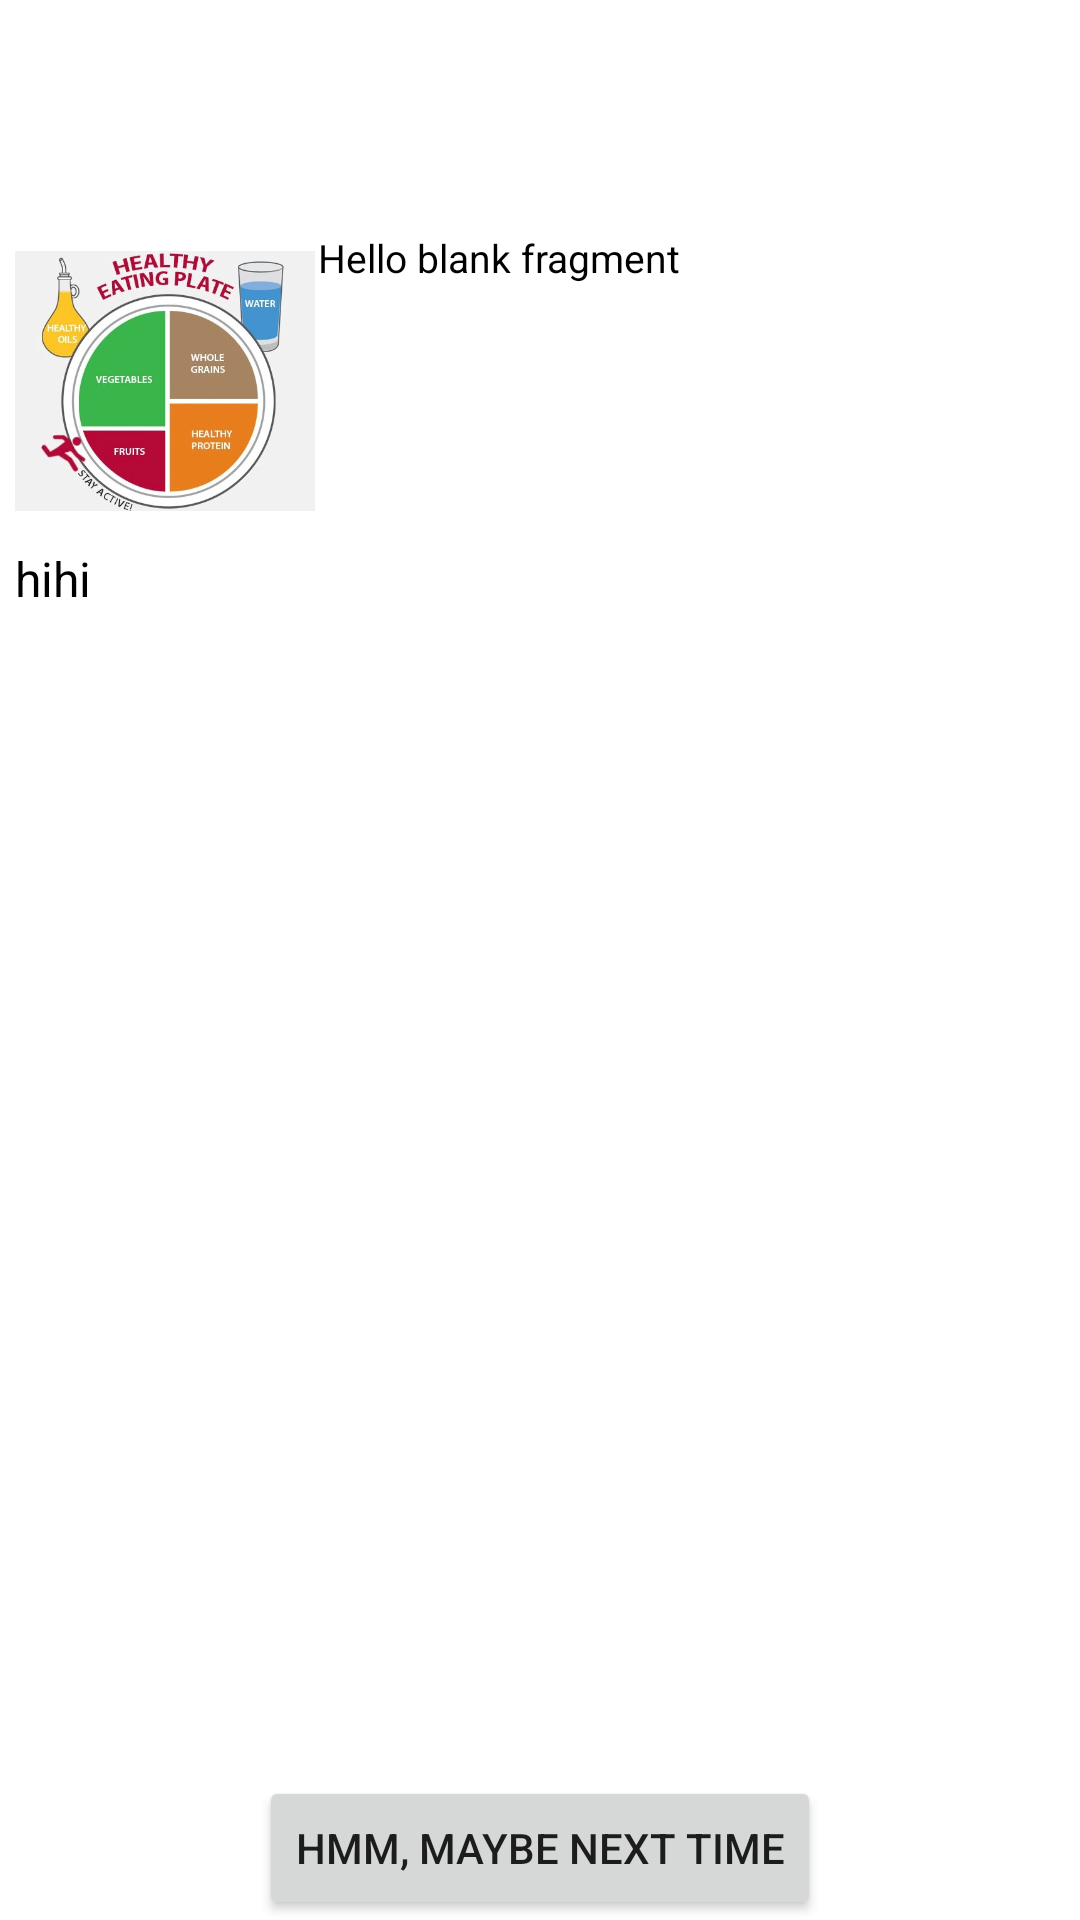

Produce the Android XML layout that renders to this screen, including the resource entries it uses.
<!-- AndroidManifest.xml: application theme Theme.SkinDieting -->
<!-- res/layout/fragment_recipe.xml -->
<?xml version="1.0" encoding="utf-8"?>
<RelativeLayout xmlns:android="http://schemas.android.com/apk/res/android"
    xmlns:tools="http://schemas.android.com/tools"
    android:layout_width="match_parent"
    android:layout_height="match_parent"
    tools:context=".RecipeFragment"
    android:id="@+id/recipeFragment"
    android:paddingLeft="5dp"
    android:paddingRight="5dp">
    <TextView
        android:layout_marginTop="50dp"
        android:id="@+id/tvName"
        android:layout_width="match_parent"
        android:layout_height="wrap_content"
        android:text=""
        android:textSize="20sp"
        android:layout_marginLeft="105dp"
        android:textColor="@color/black"/>
<LinearLayout
    android:id="@+id/LL1"
    android:layout_below="@+id/tvName"
    android:layout_width="match_parent"
    android:layout_height="wrap_content"
    android:orientation="horizontal"
    android:paddingBottom="5dp">
    <ImageView
        android:id="@+id/ivRecipe"
        android:layout_width="100dp"
        android:layout_height="100dp"
        android:src="@drawable/healthy"
        android:layout_marginRight="1dp"/>
    <TextView
        android:id="@+id/tvIngredients"
        android:layout_width="wrap_content"
        android:layout_height="wrap_content"
        android:text="@string/hello_blank_fragment"
        android:textSize="13sp"
        android:textColor="@color/black"
        android:layout_toRightOf="@+id/ivRecipe"/>
</LinearLayout>
    <TextView
        android:id="@+id/tvInstructions"
        android:layout_width="wrap_content"
        android:layout_height="wrap_content"
        android:text="hihi"
        android:textSize="16sp"
        android:textColor="@color/black"
        android:layout_below="@+id/LL1" />
    <Button
        android:id="@+id/btnNext"
        android:layout_width="wrap_content"
        android:layout_height="wrap_content"
        android:layout_centerInParent="true"
        android:layout_alignParentBottom="true"
        android:text="Hmm, maybe next time"
        android:paddingBottom="10dp"/>

</RelativeLayout>
<!-- resources referenced by this layout -->
<resources>
  <color name="black">#FF000000</color>
  <!-- drawable healthy: jpg bitmap (drawable, 72891 bytes) -->
  <string name="hello_blank_fragment">Hello blank fragment</string>
  <style name="Theme.SkinDieting" parent="Theme.MaterialComponents.DayNight.DarkActionBar">
          
          <item name="colorPrimary">@color/orange</item>
          <item name="colorPrimaryVariant">@color/deep_pine_green</item>
          <item name="colorOnPrimary">@color/light_peach</item>
          
          <item name="colorSecondary">@color/teal_200</item>
          <item name="colorSecondaryVariant">@color/teal_700</item>
          <item name="colorOnSecondary">@color/black</item>
          
          <item name="android:statusBarColor" tools:targetApi="l">?attr/colorPrimaryVariant</item>
          
      </style>
  <color name="orange">#d2601a</color>
  <color name="deep_pine_green">#1d3c45</color>
  <color name="light_peach">#fff1e1</color>
  <color name="teal_200">#FF03DAC5</color>
  <color name="teal_700">#FF018786</color>
</resources>
